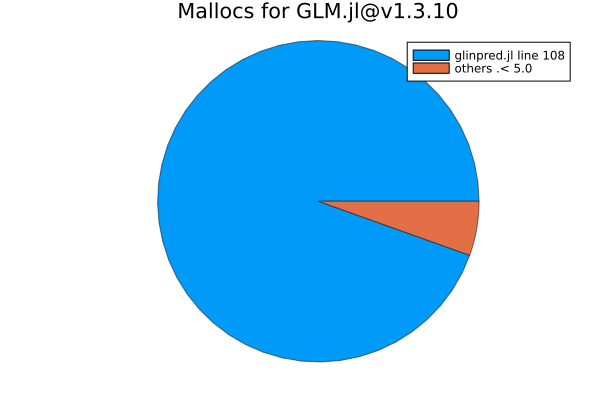

The file beside this chart, header and first rows:
bytes, percentage, filenames, linenumbers
2080023440, 94.54, glinpred.jl, 108
60000240, 2.73, gglmfit.jl, 49
20000080, 0.91, gglmfit.jl, 288
20000080, 0.91, gglmfit.jl, 54
20000080, 0.91, gglmfit.jl, 53
21712, 0.0, glinpred.jl, 105
160, 0.0, gglmfit.jl, 485
96, 0.0, gglmfit.jl, 468
32, 0.0, glinpred.jl, 107
0, 0.0, glinpred.jl, 165
0, 0.0, glinpred.jl, 164
0, 0.0, glinpred.jl, 163
0, 0.0, glinpred.jl, 162
0, 0.0, glinpred.jl, 161
0, 0.0, glinpred.jl, 160
0, 0.0, glinpred.jl, 156
0, 0.0, glinpred.jl, 155
0, 0.0, glinpred.jl, 154
0, 0.0, glinpred.jl, 153
0, 0.0, glinpred.jl, 152
0, 0.0, glinpred.jl, 32
0, 0.0, glinpred.jl, 30
0, 0.0, glinpred.jl, 29
0, 0.0, glinpred.jl, 28
0, 0.0, glinpred.jl, 27
0, 0.0, glinpred.jl, 26
0, 0.0, gglmtools.jl, 398
0, 0.0, gglmtools.jl, 396
0, 0.0, gglmtools.jl, 395
0, 0.0, gglmtools.jl, 394
0, 0.0, gglmtools.jl, 393
0, 0.0, gglmtools.jl, 247
0, 0.0, gglmtools.jl, 245
0, 0.0, gglmtools.jl, 243
0, 0.0, gglmtools.jl, 242
0, 0.0, gglmtools.jl, 241
0, 0.0, gglmtools.jl, 240
0, 0.0, gglmtools.jl, 239
0, 0.0, gglmfit.jl, 577
0, 0.0, gglmfit.jl, 575
0, 0.0, gglmfit.jl, 574
0, 0.0, gglmfit.jl, 569
0, 0.0, gglmfit.jl, 566
0, 0.0, gglmfit.jl, 565
0, 0.0, gglmfit.jl, 562
0, 0.0, gglmfit.jl, 561
0, 0.0, gglmfit.jl, 558
0, 0.0, gglmfit.jl, 553
0, 0.0, gglmfit.jl, 552
0, 0.0, gglmfit.jl, 548
0, 0.0, gglmfit.jl, 547
0, 0.0, gglmfit.jl, 545
0, 0.0, gglmfit.jl, 544
0, 0.0, gglmfit.jl, 543
0, 0.0, gglmfit.jl, 469
0, 0.0, gglmfit.jl, 467
0, 0.0, gglmfit.jl, 464
0, 0.0, gglmfit.jl, 463
0, 0.0, gglmfit.jl, 342
0, 0.0, gglmfit.jl, 341
... 56 more rows
